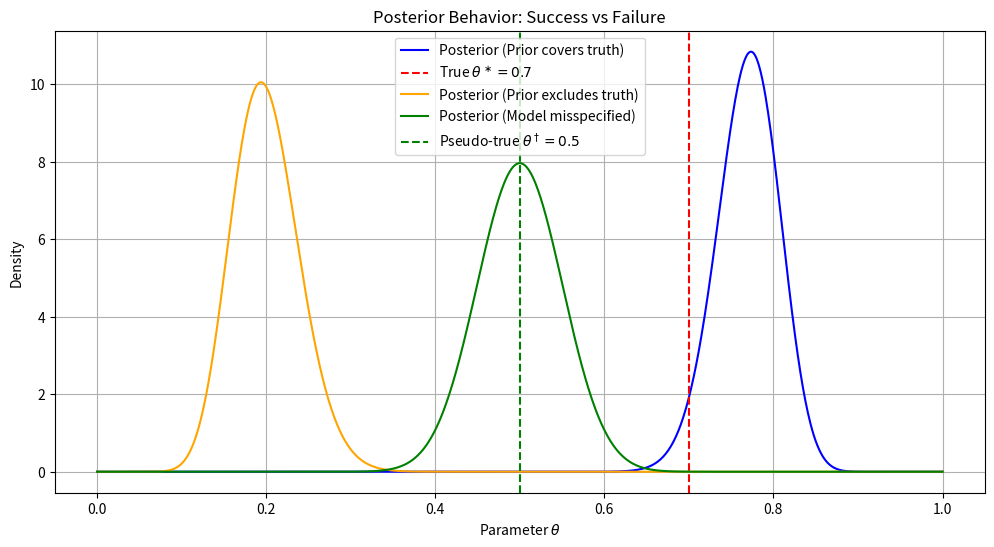

This chart was generated by the following Python code:
#!/usr/bin/env python3
# -*- coding: utf-8 -*-
"""
Created on Mon Apr 28 14:08:45 2025

@author: Ozan Hatipoglu
"""
import numpy as np
import matplotlib.pyplot as plt
from scipy.stats import beta

# Create figure
theta = np.linspace(0, 1, 1000)

# True and pseudo-true values
theta_true = 0.7
theta_pseudo = 0.5

# Posterior distributions
posterior_good = beta.pdf(theta, 100, 30)        # concentrated near true value
posterior_bad = beta.pdf(theta, 20, 80)           # excludes true value
posterior_misspec = beta.pdf(theta, 50, 50)       # pseudo-true at 0.5

# Plot
plt.figure(figsize=(12,6))

# Normal success
plt.plot(theta, posterior_good, label='Posterior (Prior covers truth)', color='blue')
plt.axvline(theta_true, color='red', linestyle='--', label=r'True $\theta^\ast=0.7$')

# Failure: prior excludes truth
plt.plot(theta, posterior_bad, label='Posterior (Prior excludes truth)', color='orange')

# Misspecification
plt.plot(theta, posterior_misspec, label='Posterior (Model misspecified)', color='green')
plt.axvline(theta_pseudo, color='green', linestyle='--', label=r'Pseudo-true $\theta^\dagger=0.5$')

plt.title('Posterior Behavior: Success vs Failure')
plt.xlabel(r'Parameter $\theta$')
plt.ylabel('Density')
plt.legend()
plt.grid(True)
plt.show()
